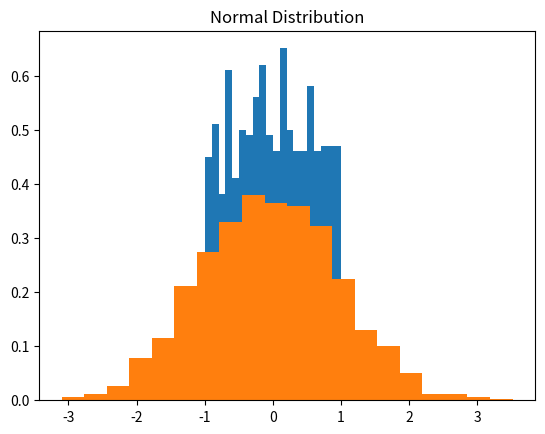

Source code (Python):
import numpy as np
import matplotlib.pyplot as plt
from scipy.stats import kurtosis, skew

# UNIFORM DISTRIBUTION
# Generate random numbers uniformly distributed between -1 and 1
uniform_data = np.random.uniform(-1, 1, 1000)

# Plot a Histogram of the distribution
plt.hist(uniform_data, bins=20, density=True)
plt.title("Uniform Distribution")
plt.show()

# NORMAL DISTRIBUTION
# Generate Normal Distribution data
normal_data = np.random.normal(loc=0, scale=1, size=1000)

# Plot a Histogram of the distribution
plt.hist(normal_data, bins=20, density=True)
plt.title("Normal Distribution")
plt.show()

# Calculate properties
mean = np.mean(normal_data) # Mean
var  = np.var(normal_data) # Variance
skew = skew(normal_data) # Skewness
kurt = kurtosis(normal_data) # Kurtosis

# Print the results
print("Mean: ", round(mean, 2)) # a função round do Python pode ser utilizada para arredondar casas decimais => A função round() aceita dois argumentos: o primeiro é o número que você deseja arredondar e o segundo é o número de casas decimais para as quais você deseja arredondar. Neste caso, 2 é usado para arredondar para duas casas decimais.
print("Variance: ", round(var, 2))
print("Skew : ", round(skew, 2))
print("Kurtosis: ", round(kurt, 2))